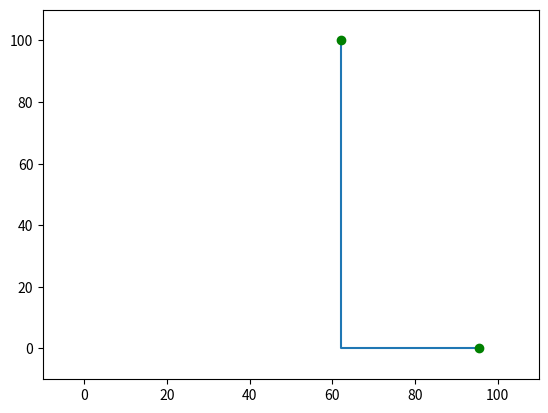

This figure's Python source: (Note: this script raises an exception after producing the figure.)
import matplotlib.pyplot as plt
import numpy as np

a = [
    (95.5, 0.0) , (95.0, 0.0) , (94.5, 0.0) , (94.0, 0.0) , (93.5, 0.0) , (93.0, 0.0) , (92.5, 0.0) , (92.0, 0.0) , (91.5, 0.0) , (91.0, 0.0) , (90.5, 0.0) , (90.0, 0.0) , (89.5, 0.0) , (89.0, 0.0) , (88.5, 0.0) , (88.0, 0.0) , (87.5, 0.0) , (87.0, 0.0) , (86.5, 0.0) , (86.0, 0.0) , (85.5, 0.0) , (85.0, 0.0) , (84.5, 0.0) , (84.0, 0.0) , (83.5, 0.0) , (83.0, 0.0) , (82.5, 0.0) , (82.0, 0.0) , (81.5, 0.0) , (81.0, 0.0) , (80.5, 0.0) , (80.0, 0.0) , (79.5, 0.0) , (79.0, 0.0) , (78.5, 0.0) , (78.0, 0.0) , (77.5, 0.0) , (77.0, 0.0) , (76.5, 0.0) , (76.0, 0.0) , (75.5, 0.0) , (75.0, 0.0) , (74.5, 0.0) , (74.0, 0.0) , (73.5, 0.0) , (73.0, 0.0) , (72.5, 0.0) , (72.0, 0.0) , (71.5, 0.0) , (71.0, 0.0) , (70.5, 0.0) , (70.0, 0.0) , (69.5, 0.0) , (69.0, 0.0) , (68.5, 0.0) , (68.0, 0.0) , (67.5, 0.0) , (67.0, 0.0) , (66.5, 0.0) , (66.0, 0.0) , (65.5, 0.0) , (65.0, 0.0) , (64.5, 0.0) , (64.0, 0.0) , (63.5, 0.0) , (63.0, 0.0) , (62.5, 0.0) , (62.0, 0.0) , (62.0, 0.5) , (62.0, 1.0) , (62.0, 1.5) , (62.0, 2.0) , (62.0, 2.5) , (62.0, 3.0) , (62.0, 3.5) , (62.0, 4.0) , (62.0, 4.5) , (62.0, 5.0) , (62.0, 5.5) , (62.0, 6.0) , (62.0, 6.5) , (62.0, 7.0) , (62.0, 7.5) , (62.0, 8.0) , (62.0, 8.5) , (62.0, 9.0) , (62.0, 9.5) , (62.0, 10.0) , (62.0, 10.5) , (62.0, 11.0) , (62.0, 11.5) , (62.0, 12.0) , (62.0, 12.5) , (62.0, 13.0) , (62.0, 13.5) , (62.0, 14.0) , (62.0, 14.5) , (62.0, 15.0) , (62.0, 15.5) , (62.0, 16.0) , (62.0, 16.5) , (62.0, 17.0) , (62.0, 17.5) , (62.0, 18.0) , (62.0, 18.5) , (62.0, 19.0) , (62.0, 19.5) , (62.0, 20.0) , (62.0, 20.5) , (62.0, 21.0) , (62.0, 21.5) , (62.0, 22.0) , (62.0, 22.5) , (62.0, 23.0) , (62.0, 23.5) , (62.0, 24.0) , (62.0, 24.5) , (62.0, 25.0) , (62.0, 25.5) , (62.0, 26.0) , (62.0, 26.5) , (62.0, 27.0) , (62.0, 27.5) , (62.0, 28.0) , (62.0, 28.5) , (62.0, 29.0) , (62.0, 29.5) , (62.0, 30.0) , (62.0, 30.5) , (62.0, 31.0) , (62.0, 31.5) , (62.0, 32.0) , (62.0, 32.5) , (62.0, 33.0) , (62.0, 33.5) , (62.0, 34.0) , (62.0, 34.5) , (62.0, 35.0) , (62.0, 35.5) , (62.0, 36.0) , (62.0, 36.5) , (62.0, 37.0) , (62.0, 37.5) , (62.0, 38.0) , (62.0, 38.5) , (62.0, 39.0) , (62.0, 39.5) , (62.0, 40.0) , (62.0, 40.5) , (62.0, 41.0) , (62.0, 41.5) , (62.0, 42.0) , (62.0, 42.5) , (62.0, 43.0) , (62.0, 43.5) , (62.0, 44.0) , (62.0, 44.5) , (62.0, 45.0) , (62.0, 45.5) , (62.0, 46.0) , (62.0, 46.5) , (62.0, 47.0) , (62.0, 47.5) , (62.0, 48.0) , (62.0, 48.5) , (62.0, 49.0) , (62.0, 49.5) , (62.0, 50.0) , (62.0, 50.5) , (62.0, 51.0) , (62.0, 51.5) , (62.0, 52.0) , (62.0, 52.5) , (62.0, 53.0) , (62.0, 53.5) , (62.0, 54.0) , (62.0, 54.5) , (62.0, 55.0) , (62.0, 55.5) , (62.0, 56.0) , (62.0, 56.5) , (62.0, 57.0) , (62.0, 57.5) , (62.0, 58.0) , (62.0, 58.5) , (62.0, 59.0) , (62.0, 59.5) , (62.0, 60.0) , (62.0, 60.5) , (62.0, 61.0) , (62.0, 61.5) , (62.0, 62.0) , (62.0, 62.5) , (62.0, 63.0) , (62.0, 63.5) , (62.0, 64.0) , (62.0, 64.5) , (62.0, 65.0) , (62.0, 65.5) , (62.0, 66.0) , (62.0, 66.5) , (62.0, 67.0) , (62.0, 67.5) , (62.0, 68.0) , (62.0, 68.5) , (62.0, 69.0) , (62.0, 69.5) , (62.0, 70.0) , (62.0, 70.5) , (62.0, 71.0) , (62.0, 71.5) , (62.0, 72.0) , (62.0, 72.5) , (62.0, 73.0) , (62.0, 73.5) , (62.0, 74.0) , (62.0, 74.5) , (62.0, 75.0) , (62.0, 75.5) , (62.0, 76.0) , (62.0, 76.5) , (62.0, 77.0) , (62.0, 77.5) , (62.0, 78.0) , (62.0, 78.5) , (62.0, 79.0) , (62.0, 79.5) , (62.0, 80.0) , (62.0, 80.5) , (62.0, 81.0) , (62.0, 81.5) , (62.0, 82.0) , (62.0, 82.5) , (62.0, 83.0) , (62.0, 83.5) , (62.0, 84.0) , (62.0, 84.5) , (62.0, 85.0) , (62.0, 85.5) , (62.0, 86.0) , (62.0, 86.5) , (62.0, 87.0) , (62.0, 87.5) , (62.0, 88.0) , (62.0, 88.5) , (62.0, 89.0) , (62.0, 89.5) , (62.0, 90.0) , (62.0, 90.5) , (62.0, 91.0) , (62.0, 91.5) , (62.0, 92.0) , (62.0, 92.5) , (62.0, 93.0) , (62.0, 93.5) , (62.0, 94.0) , (62.0, 94.5) , (62.0, 95.0) , (62.0, 95.5) , (62.0, 96.0) , (62.0, 96.5) , (62.0, 97.0) , (62.0, 97.5) , (62.0, 98.0) , (62.0, 98.5) , (62.0, 99.0) , (62.0, 99.5) , (62.0, 100.0)
    ]
a = np.array(a)

plt.xlim(-10,110)
plt.ylim(-10,110)
# plt.scatter(height,weight,s=area,c=colors)
plt.plot(a[:,0], a[:,1])
plt.plot(a[0][0], a[0][1], 'go')
plt.plot(a[-1][0], a[-1][1] ,'go')

# file = open('C:\Users\20161\Desktop\BTL_Lab\src\M_ExposurePath\test.txt')
file = open('C:\\Users\\20161\\Desktop\\BTL_TTTH\\src\\M_ExposurePath\\200.txt')
# doc file
data = file.read()
lines = data.split('\n')

N = int(lines[0])
print(N)

circle = []
for i in range(1, N+1):
    line = lines[i]
    parts = line.split()
    x = float(parts[0])
    y = float(parts[1])
    r = float(parts[2])
    # print(x)
    print('Sensor ',i, ': x = ', x, ', y = ', y, ', r = ',r)
    circle1 = plt.Circle((x, y), r, color='r')
    ax = plt.gca()
    ax.add_artist(circle1)

plt.show()

file.close()
